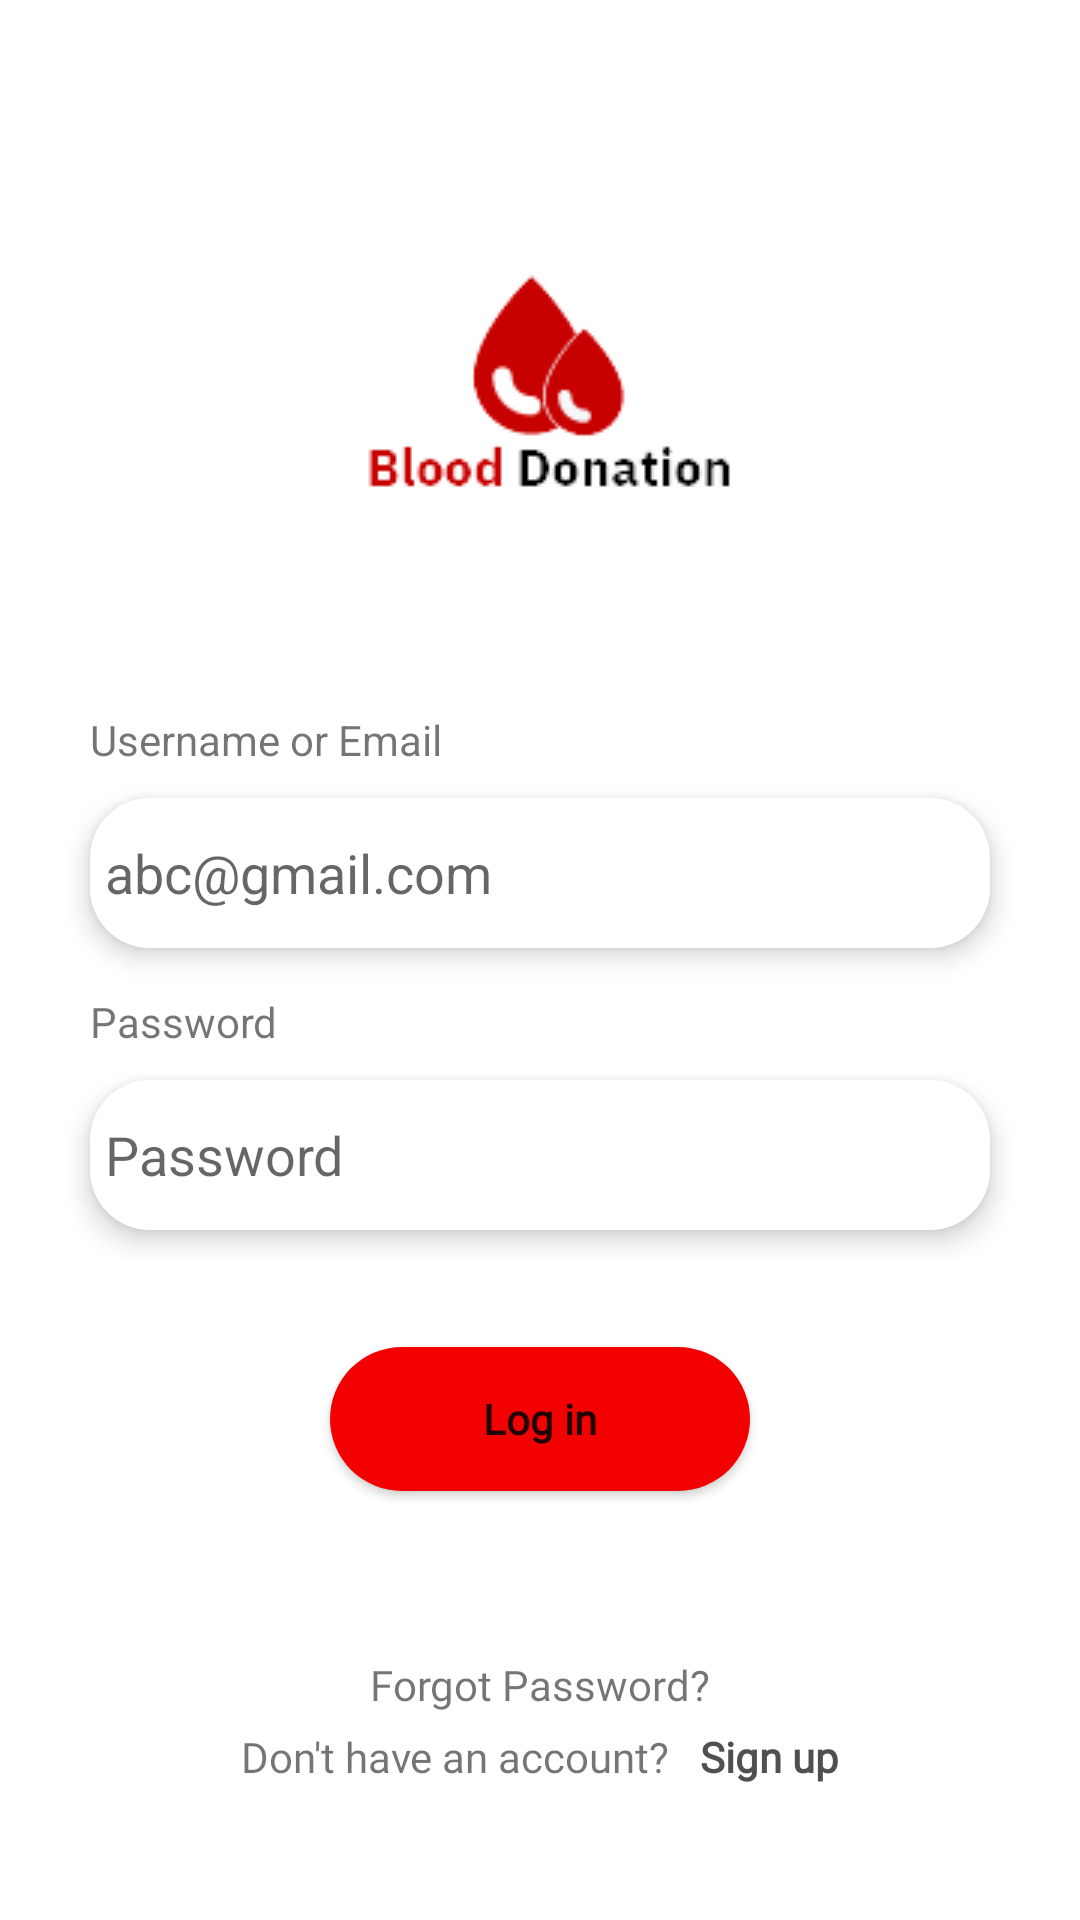

Write the Android layout XML for this screen, with the resource values it uses.
<!-- AndroidManifest.xml: application theme Theme.BloodDonation -->
<!-- res/layout/fragment_sign_in.xml -->
<?xml version="1.0" encoding="utf-8"?>
<layout xmlns:android="http://schemas.android.com/apk/res/android"
    xmlns:tools="http://schemas.android.com/tools">

    <data>

    </data>

    <RelativeLayout
        android:layout_width="match_parent"
        android:layout_height="match_parent"
        tools:context=".fragment.SignInFragment">

        <ImageView
            android:layout_width="match_parent"
            android:layout_height="wrap_content"
            android:src="@drawable/logo"
            android:id="@+id/logo"
            android:layout_marginTop="80dp" />

        <LinearLayout
            android:layout_width="match_parent"
            android:layout_height="wrap_content"
            android:layout_below="@+id/logo"
            android:layout_marginTop="50dp"
            android:id="@+id/layourrrrr"
            android:layout_marginHorizontal="20dp"
            android:orientation="vertical">

            <TextView
                android:layout_width="wrap_content"
                android:layout_height="wrap_content"
                android:id="@+id/text1"
                android:layout_marginLeft="10dp"
                android:text="Username or Email" />

            <EditText
                android:layout_width="match_parent"
                android:layout_height="50dp"
                android:background="@drawable/edittext_style"
                android:hint="abc@gmail.com"
                android:layout_gravity="center"
                android:elevation="5dp"
                android:layout_margin="10dp"
                android:id="@+id/userNameOrEmailIdFromLogIn" />

            <TextView
                android:layout_width="wrap_content"
                android:layout_height="wrap_content"
                android:id="@+id/text2"
                android:layout_marginLeft="10dp"
                android:layout_marginTop="5dp"
                android:text="Password" />

            <EditText
                android:layout_width="match_parent"
                android:layout_height="50dp"
                android:background="@drawable/edittext_style"
                android:hint="Password"
                android:layout_gravity="center"
                android:layout_margin="10dp"
                android:elevation="5dp"
                android:inputType="textPassword"
                android:id="@+id/passwordFromLogIn" />


        </LinearLayout>

        <LinearLayout
            android:layout_width="match_parent"
            android:layout_height="wrap_content"
            android:orientation="vertical"
            android:layout_alignParentBottom="true">

            <Button
                android:layout_width="match_parent"
                android:layout_height="wrap_content"
                android:text="Log in"
                android:textAllCaps="false"
                android:fontFamily="@font/nunito"
                android:textStyle="bold"
                android:layout_marginHorizontal="110dp"
                android:background="@drawable/button_bg"
                android:layout_marginBottom="5dp"
                android:id="@+id/loginId" />

            <TextView
                android:layout_width="wrap_content"
                android:layout_height="wrap_content"
                android:fontFamily="@font/nunito"
                android:text="Forgot Password?"
                android:layout_gravity="center"
                android:clickable="true"
                android:layout_marginTop="50dp"
                android:id="@+id/forgotPassText" />

            <LinearLayout
                android:layout_width="match_parent"
                android:layout_height="wrap_content"
                android:layout_gravity="center"
                android:gravity="center"
                android:layout_marginBottom="40dp"
                android:orientation="horizontal">

                <TextView
                    android:layout_width="wrap_content"
                    android:layout_height="wrap_content"
                    android:fontFamily="@font/nunito"
                    android:text="Don't have an account?"
                    android:clickable="true"
                    android:layout_marginTop="10dp"
                    android:gravity="center"
                    android:layout_margin="5dp"
                    android:id="@+id/PassText" />

                <TextView
                    android:layout_width="wrap_content"
                    android:layout_height="wrap_content"
                    android:fontFamily="@font/nunito"
                    android:text="Sign up"
                    android:clickable="true"
                    android:textStyle="bold"
                    android:textColor="#505050"
                    android:layout_marginTop="10dp"
                    android:gravity="center"
                    android:layout_margin="5dp"
                    android:id="@+id/signUpText" />


            </LinearLayout>


        </LinearLayout>


    </RelativeLayout>
</layout>
<!-- resources referenced by this layout -->
<resources>
  <!-- drawable button_bg (drawable) -->
  <?xml version="1.0" encoding="utf-8"?>
  <selector xmlns:android="http://schemas.android.com/apk/res/android">
      <item android:state_enabled="true" android:drawable="@drawable/button_normal"/>
      <item android:state_pressed="true" android:drawable="@drawable/button_pressed" />
      <item android:state_pressed="false" android:drawable="@drawable/button_normal" />
      <item android:drawable="@drawable/button_normal" />
  </selector>
  <!-- drawable edittext_style (drawable) -->
  <?xml version="1.0" encoding="utf-8"?>
  <selector xmlns:android="http://schemas.android.com/apk/res/android">
      <item android:state_pressed="true" >
          <shape>
              <solid
                  android:color="#FFFFFF" />
              <stroke
                  android:width="2dp"
                  android:color="#D8554A" />
              <corners android:radius="20dp" />
              <padding
                  android:left="5dp"
                  android:top="5dp"
                  android:right="5dp"
                  android:bottom="5dp" />
          </shape>
      </item>
      <item android:state_focused="true" >
          <shape>
              <solid
                  android:color="#FFFFFF" />
              <stroke
                  android:width="1dp"
                  android:color="@color/colorPrimaryRed" />
  
              <corners android:radius="20dp" />
              <padding
                  android:left="5dp"
                  android:top="5dp"
                  android:right="5dp"
                  android:bottom="5dp" />
          </shape>
      </item>
      <item>
          <shape>
              <solid android:color="#FFFFFF" />
              <stroke
                  android:width="00dp"
                  android:color="#66000000" />
              <corners android:radius="20dp" />
              <padding
                  android:left="5dp"
                  android:top="5dp"
                  android:right="5dp"
                  android:bottom="5dp" />
          </shape>
      </item>
  </selector>
  <!-- drawable logo: png bitmap (drawable, 3667 bytes) -->
  <style name="Theme.BloodDonation" parent="Theme.MaterialComponents.DayNight.NoActionBar">
          
          <item name="colorPrimary">#C70100</item>
          <item name="colorPrimaryVariant">@color/colorPrimaryDark</item>
          <item name="colorOnPrimary">@color/white</item>
          
          <item name="colorSecondary">@color/teal_200</item>
          <item name="colorSecondaryVariant">@color/teal_700</item>
          <item name="colorOnSecondary">@color/black</item>
          
          <item name="android:statusBarColor" tools:targetApi="l">?attr/colorPrimaryVariant</item>
          
      </style>
  <!-- drawable button_normal (drawable) -->
  <?xml version="1.0" encoding="utf-8"?>
  <selector xmlns:android="http://schemas.android.com/apk/res/android">
  <item>
      <shape android:shape="rectangle" >
          <solid android:color="@color/colorPrimaryRed" />
          <padding
              android:bottom="2dp"
              android:left="2dp"
              android:right="2dp"
              android:top="2dp" />
          <corners
              android:radius="70dp"/>
      </shape>
  </item>
  </selector>
  <!-- drawable button_pressed (drawable) -->
  <?xml version="1.0" encoding="utf-8"?>
  <selector xmlns:android="http://schemas.android.com/apk/res/android">
  <item>
      <shape android:shape="rectangle" >
          <solid android:color="@color/colorPrimaryDark" />
          <padding
              android:bottom="2dp"
              android:left="2dp"
              android:right="2dp"
              android:top="2dp" />
  
          <corners
             android:radius="70dp"/>
      </shape>
  </item>
  </selector>
  <color name="colorPrimaryRed">#F30100</color>
  <color name="colorPrimaryDark">#9F2626</color>
  <color name="white">#FFFFFF</color>
  <color name="teal_200">#FF03DAC5</color>
  <color name="teal_700">#FF018786</color>
  <color name="black">#FF000000</color>
</resources>
